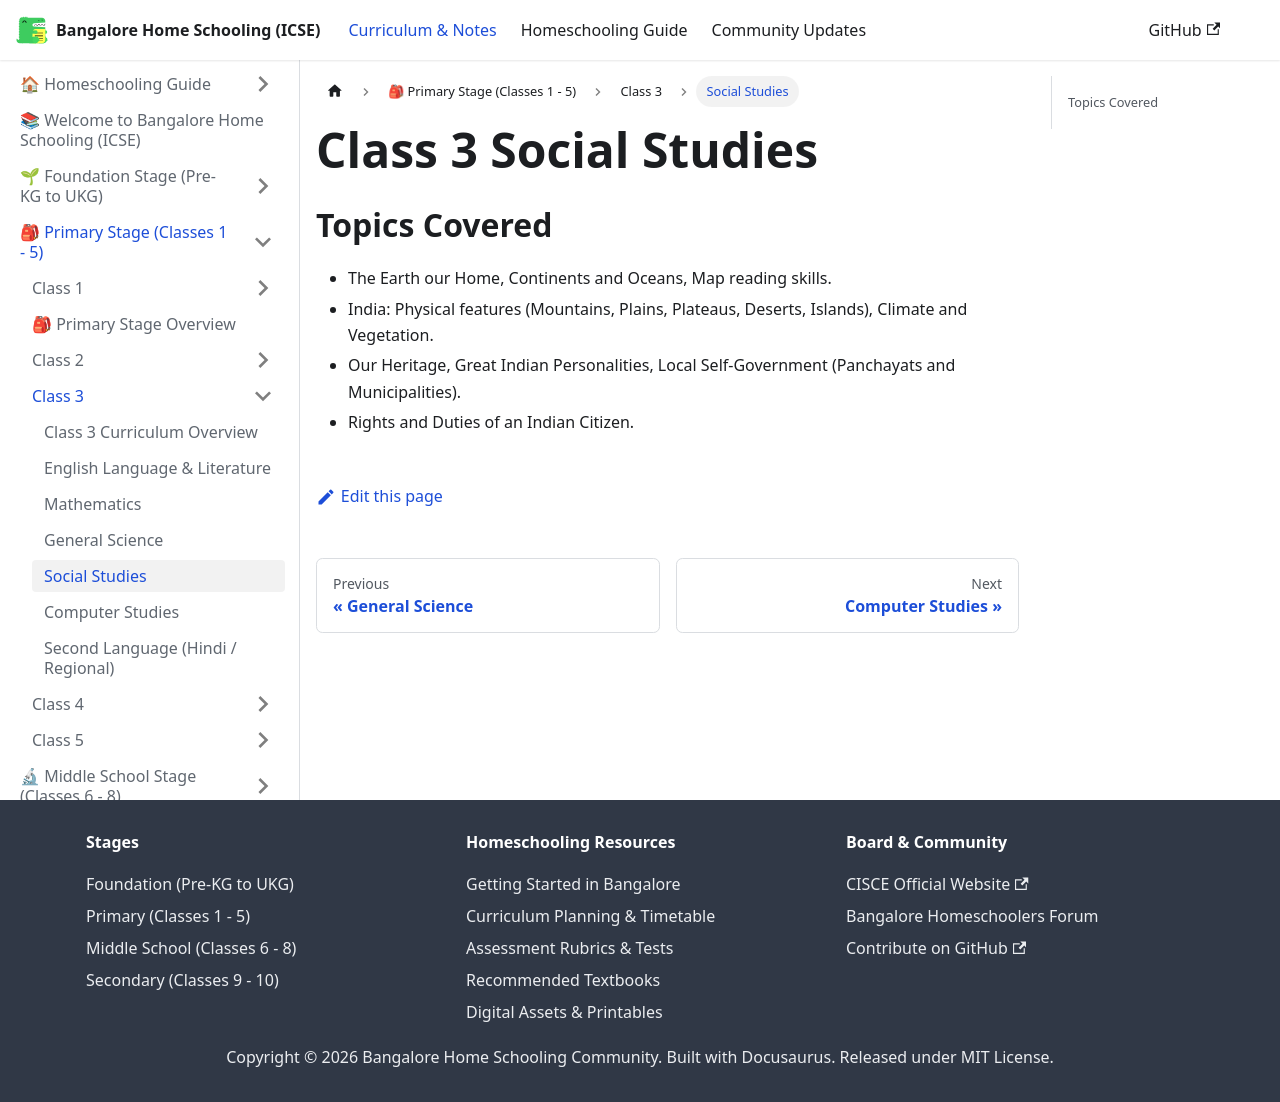

repository: karthik-r-bdump/bangalore-home-schooling · page: docs/primary/class-3/social-studies.html · generator: docusaurus

---
title: Social Studies
sidebar_position: 5
---
# Class 3 Social Studies
## Topics Covered
- The Earth our Home, Continents and Oceans, Map reading skills.
- India: Physical features (Mountains, Plains, Plateaus, Deserts, Islands), Climate and Vegetation.
- Our Heritage, Great Indian Personalities, Local Self-Government (Panchayats and Municipalities).
- Rights and Duties of an Indian Citizen.
